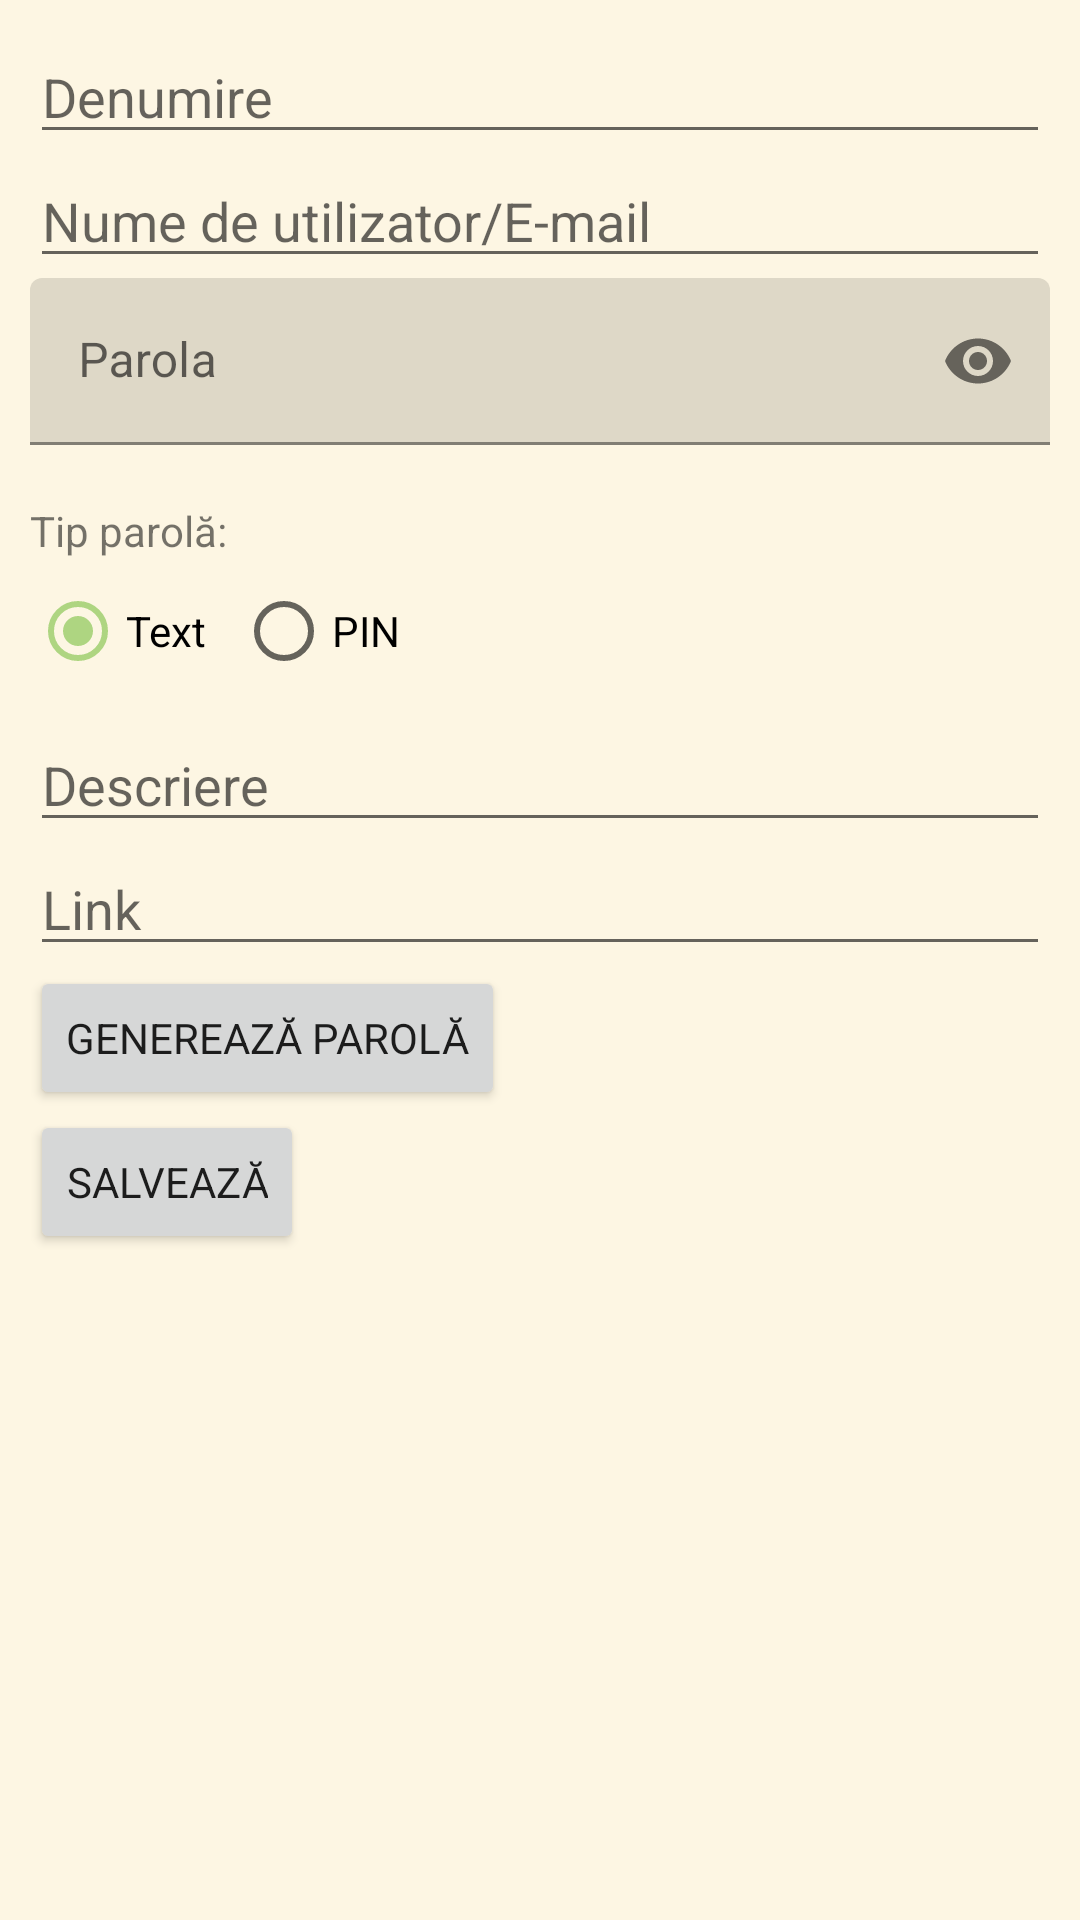

Write the Android layout XML for this screen, with the resource values it uses.
<!-- AndroidManifest.xml: application theme Theme.PassManager -->
<!-- res/layout/activity_create_update_entry.xml -->
<?xml version="1.0" encoding="utf-8"?>
<LinearLayout xmlns:android="http://schemas.android.com/apk/res/android"
    xmlns:app="http://schemas.android.com/apk/res-auto"
    xmlns:tools="http://schemas.android.com/tools"
    android:layout_width="match_parent"
    android:layout_height="match_parent"
    android:orientation="vertical"
    android:padding="10dp"
    tools:context=".CreateOrUpdateEntryActivity">

    <EditText
        android:id="@+id/entryNameEditText"
        android:layout_width="match_parent"
        android:layout_height="wrap_content"
        android:ems="10"
        android:hint="@string/entry_name_prompt"
        android:inputType="textPersonName" />

    <EditText
        android:id="@+id/userIdEditText"
        android:layout_width="match_parent"
        android:layout_height="wrap_content"
        android:ems="10"
        android:hint="@string/username_prompt"
        android:inputType="textPersonName" />

    <com.google.android.material.textfield.TextInputLayout
        android:id="@+id/userPassTextLayout"
        android:layout_width="match_parent"
        android:layout_height="wrap_content"
        android:ems="10"
        android:hint="@string/password_prompt"
        app:passwordToggleEnabled="true">

        <com.google.android.material.textfield.TextInputEditText
            android:id="@+id/userPassEditText"
            android:layout_width="match_parent"
            android:layout_height="match_parent"
            android:inputType="textPassword" />
    </com.google.android.material.textfield.TextInputLayout>

    <TextView
        android:id="@+id/passNotStrongTextView"
        android:visibility="invisible"
        android:layout_width="match_parent"
        android:layout_height="wrap_content"
        android:text="@string/password_not_strong" />


    <TextView
        android:id="@+id/textView4"
        android:layout_width="wrap_content"
        android:layout_height="wrap_content"
        android:text="@string/password_type" />

    <RadioGroup
        android:layout_width="wrap_content"
        android:layout_height="wrap_content"
        android:orientation="horizontal">

        <RadioButton
            android:id="@+id/textRadioButton"
            android:layout_width="match_parent"
            android:layout_height="wrap_content"
            android:checked="true"
            android:onClick="onRadioButtonClicked"
            android:text="@string/text_password" />

        <RadioButton
            android:id="@+id/pinRadioButton"
            android:layout_width="match_parent"
            android:layout_height="wrap_content"
            android:layout_marginStart="10dp"
            android:onClick="onRadioButtonClicked"
            android:text="@string/pin_password" />
    </RadioGroup>

    <EditText
        android:id="@+id/entryDescriptionEditText"
        android:layout_width="match_parent"
        android:layout_height="wrap_content"
        android:layout_marginTop="5dp"
        android:ems="10"
        android:hint="@string/description_prompt"
        android:inputType="textPersonName" />

    <EditText
        android:id="@+id/serviceLinkEditText"
        android:layout_width="match_parent"
        android:layout_height="wrap_content"
        android:ems="10"
        android:hint="@string/link_prompt"
        android:inputType="textPersonName" />

    <Button
        android:id="@+id/button2"
        android:layout_width="wrap_content"
        android:layout_height="wrap_content"
        android:onClick="generatePassword"
        android:text="@string/generate_password" />

    <Button
        android:id="@+id/button"
        android:layout_width="wrap_content"
        android:layout_height="wrap_content"
        android:onClick="saveEntry"
        android:text="@string/save_entry" />

</LinearLayout>
<!-- resources referenced by this layout -->
<resources>
  <string name="description_prompt">Descriere</string>
  <string name="entry_name_prompt">Denumire</string>
  <string name="generate_password">Generează parolă</string>
  <string name="link_prompt">Link</string>
  <string name="password_not_strong">Atenție! Parola nu este suficient de puternică!</string>
  <string name="password_prompt">Parola</string>
  <string name="password_type">Tip parolă:</string>
  <string name="pin_password">PIN</string>
  <string name="save_entry">Salvează</string>
  <string name="text_password">Text</string>
  <string name="username_prompt">Nume de utilizator/E-mail</string>
  <style name="Theme.PassManager" parent="Theme.MaterialComponents.DayNight.DarkActionBar">
          <item name="fontFamily">@font/ubuntu</item>
          <item name="colorPrimary">@color/primaryColor</item>
          <item name="colorPrimaryVariant">@color/primaryColor</item>
          <item name="colorSecondary">@color/secondaryColor</item>
          <item name="colorSecondaryVariant">@color/secondaryLightColor</item>
          <item name="android:colorBackground">@color/backgroundLightColor</item>
          <item name="colorSurface">@color/surfaceLightColor</item>
          <item name="colorError">@color/red_600</item>
          <item name="colorOnPrimary">@color/white</item>
          <item name="colorOnSecondary">@color/secondaryTextColor</item>
          <item name="colorOnBackground">@color/primaryTextColor</item>
          <item name="colorOnSurface">@color/primaryTextColor</item>
          <item name="colorOnError">@color/primaryTextColor</item>
          <item name="android:statusBarColor" tools:targetApi="l">?attr/colorPrimaryVariant</item>
      </style>
  <color name="primaryColor">#f46060</color>
  <color name="secondaryColor">#aed581</color>
  <color name="secondaryLightColor">#e1ffb1</color>
  <color name="backgroundLightColor">#fdf6e3</color>
  <color name="surfaceLightColor">#fdf6e3</color>
  <color name="red_600">#b00020</color>
  <color name="white">#FFFFFFFF</color>
  <color name="secondaryTextColor">#000000</color>
  <color name="primaryTextColor">#000000</color>
</resources>
